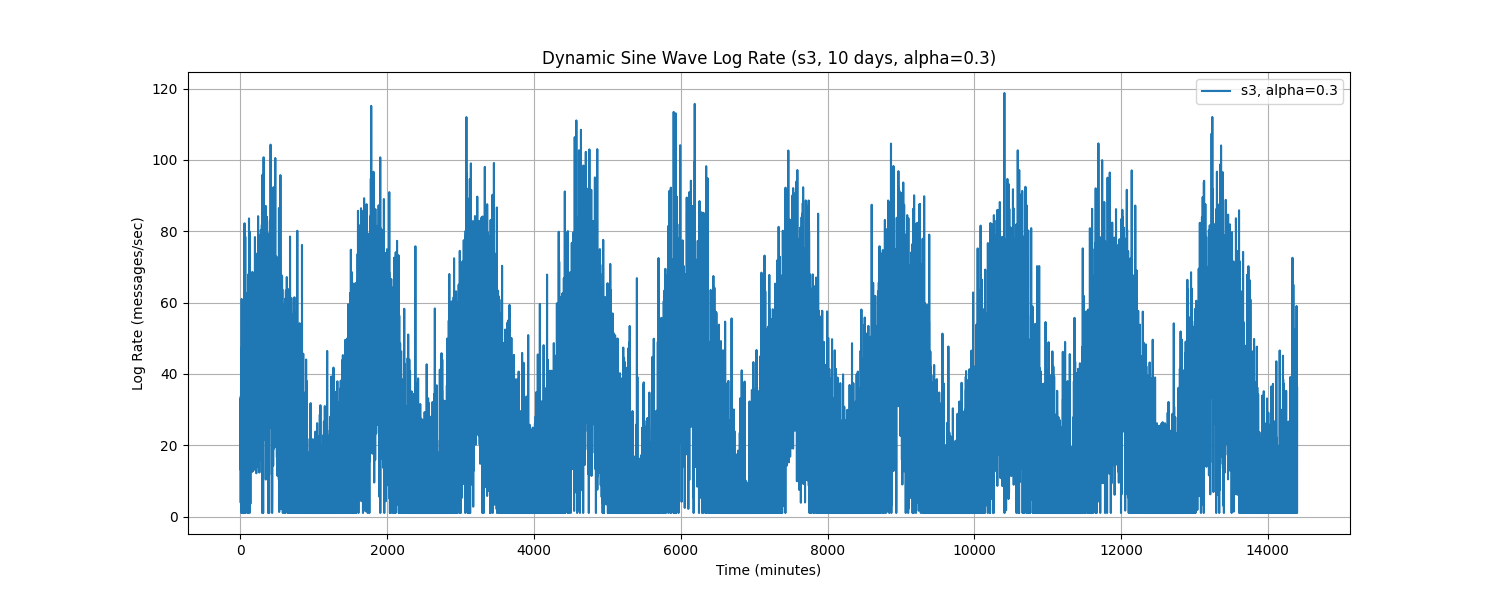

Data behind this chart, as committed beside it:
Time, log_rate_msg_per_sec
0.0, 31.59
1.0, 31.54
2.0, 26.92
3.0, 13.13
4.0, 33.1
5.0, 3.906
6.0, 33.7
7.0, 19.93
8.0, 15.21
9.0, 25.1
10.0, 43.76
11.0, 40.76
12.0, 21.98
13.0, 1.0
14.0, 10.59
15.0, 29.22
16.0, 47.2
17.0, 33.4
18.0, 61
19.0, 6.938
20.0, 7.226
21.0, 43.91
22.0, 10.91
23.0, 49.61
24.0, 44.82
25.0, 31
26.0, 29.38
27.0, 3.918
28.0, 1.0
29.0, 2.039
30.0, 33.92
31.0, 1.0
32.0, 14.28
33.0, 17.88
34.0, 3.079
35.0, 15.31
36.0, 40.62
37.0, 25.12
38.0, 27.75
39.0, 7.935
40.0, 12.45
41.0, 1.0
42.0, 49.36
43.0, 23.33
44.0, 1.0
45.0, 24.65
46.0, 5.388
47.0, 27.83
48.0, 33.3
49.0, 32.36
50.0, 18.19
51.0, 34.16
52.0, 29.28
53.0, 47.26
54.0, 3.468
55.0, 35.76
56.0, 12.47
57.0, 82.23
58.0, 33.32
59.0, 23.73
... 14,340 more rows
